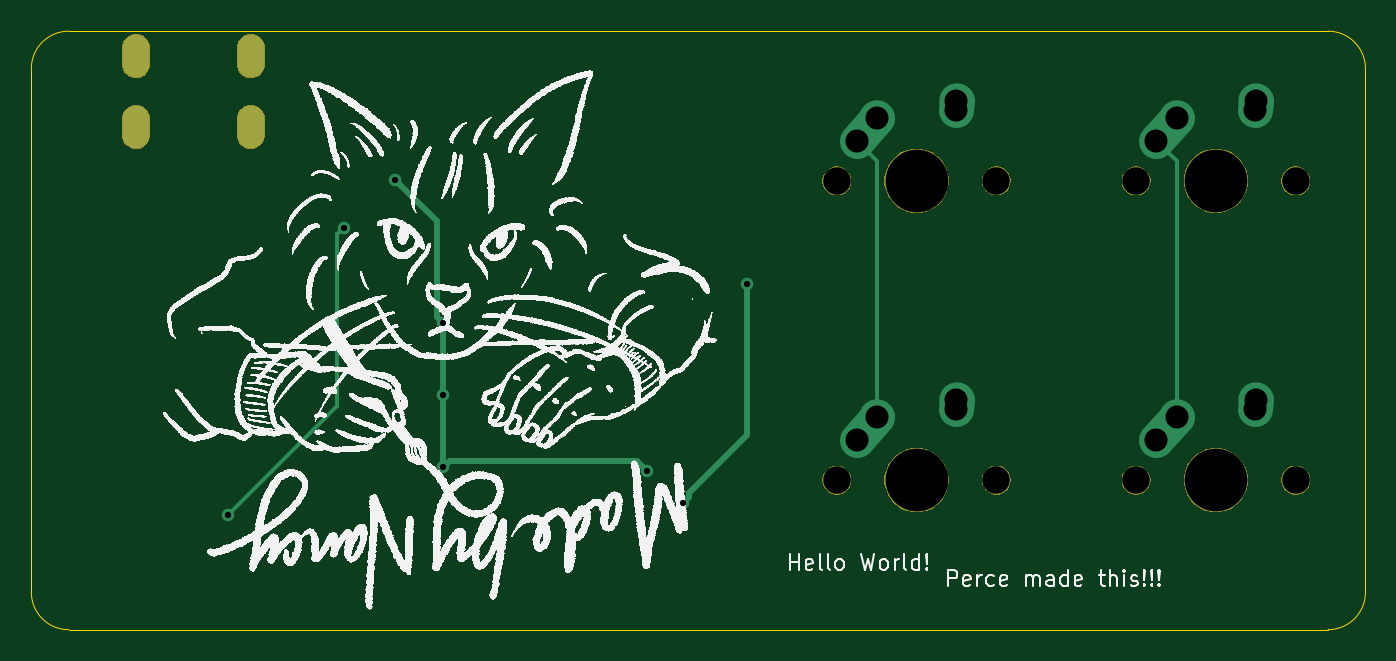
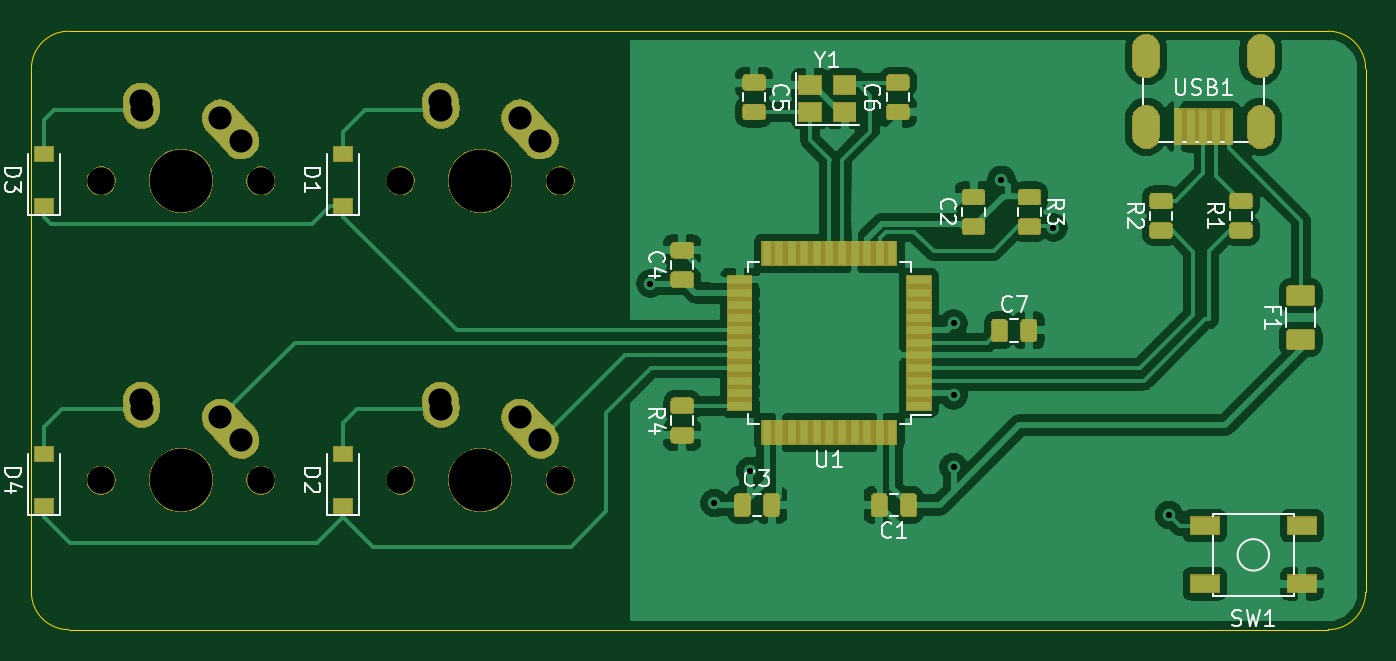
Circuit board: 11 layer files. Board 84.9 x 38.1 mm.
- bottom_copper: intro-pcb-B_Cu.gbl (155922 bytes)
- bottom_mask: intro-pcb-B_Mask.gbs (70481 bytes)
- paste: intro-pcb-B_Paste.gbp (45834 bytes)
- bottom_silk: intro-pcb-B_SilkS.gbo (62980 bytes)
- outline: intro-pcb-Edge_Cuts.gm1 (992 bytes)
- top_copper: intro-pcb-F_Cu.gtl (2720 bytes)
- top_mask: intro-pcb-F_Mask.gts (16360 bytes)
- paste: intro-pcb-F_Paste.gtp (491 bytes)
- top_silk: intro-pcb-F_SilkS.gto (2473177 bytes)
- drill: intro-pcb-NPTH.drl (514 bytes)
- drill: intro-pcb-PTH.drl (919 bytes)

=== bottom_copper: intro-pcb-B_Cu.gbl (155922 bytes, source omitted) ===
=== bottom_mask: intro-pcb-B_Mask.gbs (70481 bytes, source omitted) ===
=== paste: intro-pcb-B_Paste.gbp (45834 bytes, source omitted) ===
=== bottom_silk: intro-pcb-B_SilkS.gbo (62980 bytes, source omitted) ===
=== outline: intro-pcb-Edge_Cuts.gm1 ===
G04 #@! TF.GenerationSoftware,KiCad,Pcbnew,(5.1.5)-1*
G04 #@! TF.CreationDate,2021-04-16T13:39:06-04:00*
G04 #@! TF.ProjectId,intro-pcb,696e7472-6f2d-4706-9362-2e6b69636164,rev?*
G04 #@! TF.SameCoordinates,Original*
G04 #@! TF.FileFunction,Profile,NP*
%FSLAX46Y46*%
G04 Gerber Fmt 4.6, Leading zero omitted, Abs format (unit mm)*
G04 Created by KiCad (PCBNEW (5.1.5)-1) date 2021-04-16 13:39:06*
%MOMM*%
%LPD*%
G04 APERTURE LIST*
%ADD10C,0.050000*%
G04 APERTURE END LIST*
D10*
X-405606250Y-68262500D02*
G75*
G02X-407987500Y-65881250I0J2381250D01*
G01*
X-407987500Y-32543750D02*
G75*
G02X-405606250Y-30162500I2381250J0D01*
G01*
X-407987500Y-65881250D02*
X-407987500Y-32543750D01*
X-325437500Y-68262500D02*
X-405606250Y-68262500D01*
X-325437500Y-30162500D02*
X-405606250Y-30162500D01*
X-323056250Y-32543750D02*
X-323056250Y-65881250D01*
X-323056250Y-65881250D02*
G75*
G02X-325437500Y-68262500I-2381250J0D01*
G01*
X-325437500Y-30162500D02*
G75*
G02X-323056250Y-32543750I0J-2381250D01*
G01*
M02*

=== top_copper: intro-pcb-F_Cu.gtl ===
G04 #@! TF.GenerationSoftware,KiCad,Pcbnew,(5.1.5)-1*
G04 #@! TF.CreationDate,2021-04-16T13:39:06-04:00*
G04 #@! TF.ProjectId,intro-pcb,696e7472-6f2d-4706-9362-2e6b69636164,rev?*
G04 #@! TF.SameCoordinates,Original*
G04 #@! TF.FileFunction,Copper,L1,Top*
G04 #@! TF.FilePolarity,Positive*
%FSLAX46Y46*%
G04 Gerber Fmt 4.6, Leading zero omitted, Abs format (unit mm)*
G04 Created by KiCad (PCBNEW (5.1.5)-1) date 2021-04-16 13:39:06*
%MOMM*%
%LPD*%
G04 APERTURE LIST*
%ADD10O,1.700000X2.700000*%
%ADD11C,2.250000*%
%ADD12C,2.250000*%
%ADD13C,0.800000*%
%ADD14C,0.381000*%
%ADD15C,0.250000*%
G04 APERTURE END LIST*
D10*
X-401318750Y-31750000D03*
X-394018750Y-31750000D03*
X-394018750Y-36250000D03*
X-401318750Y-36250000D03*
D11*
X-335081250Y-54737500D03*
D12*
X-336391250Y-56197500D02*
X-335081248Y-54737500D01*
D11*
X-330041250Y-53657500D03*
D12*
X-330081250Y-54237500D02*
X-330041250Y-53657500D01*
D11*
X-335081250Y-35687500D03*
D12*
X-336391250Y-37147500D02*
X-335081248Y-35687500D01*
D11*
X-330041250Y-34607500D03*
D12*
X-330081250Y-35187500D02*
X-330041250Y-34607500D01*
D11*
X-354131250Y-54737500D03*
D12*
X-355441250Y-56197500D02*
X-354131248Y-54737500D01*
D11*
X-349091250Y-53657500D03*
D12*
X-349131250Y-54237500D02*
X-349091250Y-53657500D01*
D11*
X-354131250Y-35687500D03*
D12*
X-355441250Y-37147500D02*
X-354131248Y-35687500D01*
D11*
X-349091250Y-34607500D03*
D12*
X-349131250Y-35187500D02*
X-349091250Y-34607500D01*
D13*
X-381762000Y-48768000D03*
X-384810000Y-39624000D03*
X-381762000Y-57912000D03*
X-381762000Y-53340000D03*
X-368808000Y-58166000D03*
X-366522000Y-60198000D03*
X-362458000Y-46228000D03*
X-388112000Y-42672000D03*
X-395478000Y-60960000D03*
D14*
X-382161999Y-48368001D02*
X-382161999Y-42272001D01*
X-381762000Y-48768000D02*
X-382161999Y-48368001D01*
X-382161999Y-42272001D02*
X-384810000Y-39624000D01*
X-381762000Y-48768000D02*
X-381762000Y-53340000D01*
X-381762000Y-53340000D02*
X-381762000Y-57912000D01*
X-381362001Y-57512001D02*
X-369461999Y-57512001D01*
X-381762000Y-57912000D02*
X-381362001Y-57512001D01*
X-369461999Y-57512001D02*
X-368808000Y-58166000D01*
X-366122001Y-59798001D02*
X-366122001Y-59544001D01*
X-366522000Y-60198000D02*
X-366122001Y-59798001D01*
X-366122001Y-59544001D02*
X-362458000Y-55880000D01*
X-362458000Y-55880000D02*
X-362458000Y-46228000D01*
D15*
X-354131250Y-54887500D02*
X-355441250Y-56197500D01*
X-354131250Y-38457500D02*
X-354131250Y-54887500D01*
X-355441250Y-37147500D02*
X-354131250Y-38457500D01*
X-335081250Y-38457500D02*
X-335081250Y-54737500D01*
X-336391250Y-37147500D02*
X-335081250Y-38457500D01*
X-388511999Y-43071999D02*
X-388511999Y-53993999D01*
X-388112000Y-42672000D02*
X-388511999Y-43071999D01*
X-388511999Y-53993999D02*
X-395478000Y-60960000D01*
M02*

=== top_mask: intro-pcb-F_Mask.gts (16360 bytes, source omitted) ===
=== paste: intro-pcb-F_Paste.gtp ===
G04 #@! TF.GenerationSoftware,KiCad,Pcbnew,(5.1.5)-1*
G04 #@! TF.CreationDate,2021-04-16T13:39:06-04:00*
G04 #@! TF.ProjectId,intro-pcb,696e7472-6f2d-4706-9362-2e6b69636164,rev?*
G04 #@! TF.SameCoordinates,Original*
G04 #@! TF.FileFunction,Paste,Top*
G04 #@! TF.FilePolarity,Positive*
%FSLAX46Y46*%
G04 Gerber Fmt 4.6, Leading zero omitted, Abs format (unit mm)*
G04 Created by KiCad (PCBNEW (5.1.5)-1) date 2021-04-16 13:39:06*
%MOMM*%
%LPD*%
G04 APERTURE LIST*
G04 APERTURE END LIST*
M02*

=== top_silk: intro-pcb-F_SilkS.gto (2473177 bytes, source omitted) ===
=== drill: intro-pcb-NPTH.drl ===
M48
; DRILL file {KiCad (5.1.5)-1} date 4/16/2021 1:39:28 PM
; FORMAT={-:-/ absolute / inch / decimal}
; #@! TF.CreationDate,2021-04-16T13:39:28-04:00
; #@! TF.GenerationSoftware,Kicad,Pcbnew,(5.1.5)-1
; #@! TF.FileFunction,NonPlated,1,2,NPTH
FMAT,2
INCH
T1C0.0689
T2C0.1570
%
G90
G05
T1
X-14.0437Y-1.5625
X-13.6437Y-1.5625
X-13.2937Y-2.3125
X-12.8937Y-2.3125
X-14.0437Y-2.3125
X-13.6437Y-2.3125
X-13.2937Y-1.5625
X-12.8937Y-1.5625
T2
X-13.0938Y-2.3125
X-13.8438Y-2.3125
X-13.0938Y-1.5625
X-13.8438Y-1.5625
T0
M30

=== drill: intro-pcb-PTH.drl ===
M48
; DRILL file {KiCad (5.1.5)-1} date 4/16/2021 1:39:28 PM
; FORMAT={-:-/ absolute / inch / decimal}
; #@! TF.CreationDate,2021-04-16T13:39:28-04:00
; #@! TF.GenerationSoftware,Kicad,Pcbnew,(5.1.5)-1
; #@! TF.FileFunction,Plated,1,2,PTH
FMAT,2
INCH
T1C0.0157
T2C0.0276
T3C0.0579
%
G90
G05
T1
X-15.57Y-2.4
X-15.28Y-1.68
X-15.15Y-1.56
X-15.03Y-1.92
X-15.03Y-2.1
X-15.03Y-2.28
X-14.52Y-2.29
X-14.43Y-2.37
X-14.27Y-1.82
T3
X-13.2438Y-1.4625
X-13.1922Y-1.405
X-12.9953Y-1.3853
X-12.9938Y-1.3625
X-13.9938Y-1.4625
X-13.9422Y-1.405
X-13.7453Y-1.3853
X-13.7438Y-1.3625
X-13.2438Y-2.2125
X-13.1922Y-2.155
X-12.9953Y-2.1353
X-12.9938Y-2.1125
X-13.9938Y-2.2125
X-13.9422Y-2.155
X-13.7453Y-2.1353
X-13.7438Y-2.1125
T2
G00X-15.8Y-1.2264
M15
G01X-15.8Y-1.2736
M16
G05
G00X-15.8Y-1.4035
M15
G01X-15.8Y-1.4508
M16
G05
G00X-15.5125Y-1.2264
M15
G01X-15.5125Y-1.2736
M16
G05
G00X-15.5125Y-1.4035
M15
G01X-15.5125Y-1.4508
M16
G05
T0
M30

